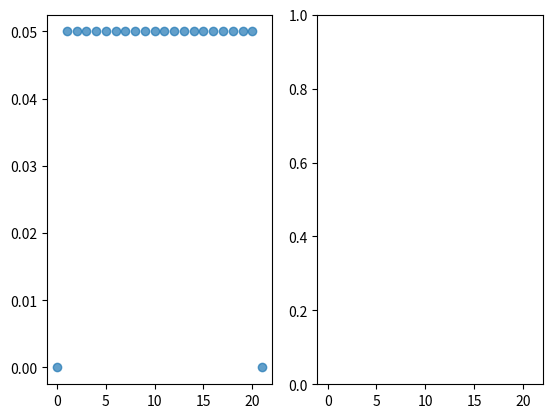

The matplotlib source for this figure: (Note: this script raises an exception after producing the figure.)
import numpy as np
import matplotlib.pyplot as plt


def generar_matriz_transicion(n, p):
    cantidad_pasos = n
    casa = cantidad_pasos + 1
    bar = 0
    matriz_transicion = np.zeros((cantidad_pasos + 2, cantidad_pasos + 2))
    matriz_transicion[bar][bar] = 1
    matriz_transicion[casa][casa] = 1

    for col in range(1, cantidad_pasos + 1):
        row = col - 1
        matriz_transicion[row][col] = 1 - p
        matriz_transicion[row + 2][col] = p

    return np.array(matriz_transicion)


def generar_estado_inicial(n):
    cantidad_pasos = n
    v = np.zeros(cantidad_pasos + 2)
    for estado in range(1, cantidad_pasos + 1):
        v[estado] = 1 / cantidad_pasos

    return np.array(v)


def generar_plot_evolucion(pasos_entre_bar_casa, p, iteraciones):
    P = generar_matriz_transicion(pasos_entre_bar_casa, p)

    v = generar_estado_inicial(pasos_entre_bar_casa)  # Inicializo vectores estado final

    estados_a_plotear = np.array(np.zeros((iteraciones + 1, pasos_entre_bar_casa + 2)))
    estados_a_plotear[0] = v

    for i in range(1, iteraciones + 1):
        if i <= iteraciones:
            v = P @ v  # Estado siguiente
            estados_a_plotear[i] = v

    pasos_vector = np.arange(0.0, 22.0, 1) # data para el eje x
    muestras = 5

    # Plotear
    # Genero el gráfico loopeando en algunos resultados de la matriz
    fig = plt.figure()
    ax1, ax2 = fig.subplots(1, 2, sharex=True)

    iteraciones = 20
    for i in range(muestras + 1):
        ax1.scatter(
            pasos_vector,
            estados_a_plotear[iteraciones // muestras * i],
            label=f"estado {iteraciones//muestras * i}",
            alpha=0.7,
        )
        # Genero data para poder hacer el gráfico en TiKz
        np.savetxt(f"./dataFiles/test{i}-item-d.data",
                   np.transpose([pasos_vector,estados_a_plotear[iteraciones // muestras * i]]),
                   fmt='%.10e',
                   header='Output para la simulación de ejercicio de Markov borracho',
                   comments="# Data pasos vs probabilidad")

    ax1.legend(loc="upper center")
    ax1.set_yscale("log")
    ax1.grid(True, alpha=0.3)
    ax1.set_title(f"Estados del beodo que dio {iteraciones} pasos")

    iteraciones = 1000
    for i in range(muestras + 1):
        ax2.scatter(
            pasos_vector,
            estados_a_plotear[iteraciones // muestras * i],
            label=f"estado {iteraciones//muestras * i}",
            alpha=0.7,
        )
        # Genero data para poder hacer el gráfico en TiKz
        np.savetxt(f"./dataFiles/test{i}-item-d-final.data",
                   np.transpose([pasos_vector,estados_a_plotear[iteraciones // muestras * i]]),
                   fmt='%.10e',
                   header='Output para la simulación de ejercicio de Markov borracho',
                   comments="# Data pasos vs probabilidad")
    ax2.legend(loc="upper center")
    ax2.set_yscale("log")
    ax2.grid(True, alpha=0.3)
    ax2.set_title(f"Estados del beodo que dio {iteraciones} pasos")

    plt.show()


generar_plot_evolucion(20, 0.8, 1001)
